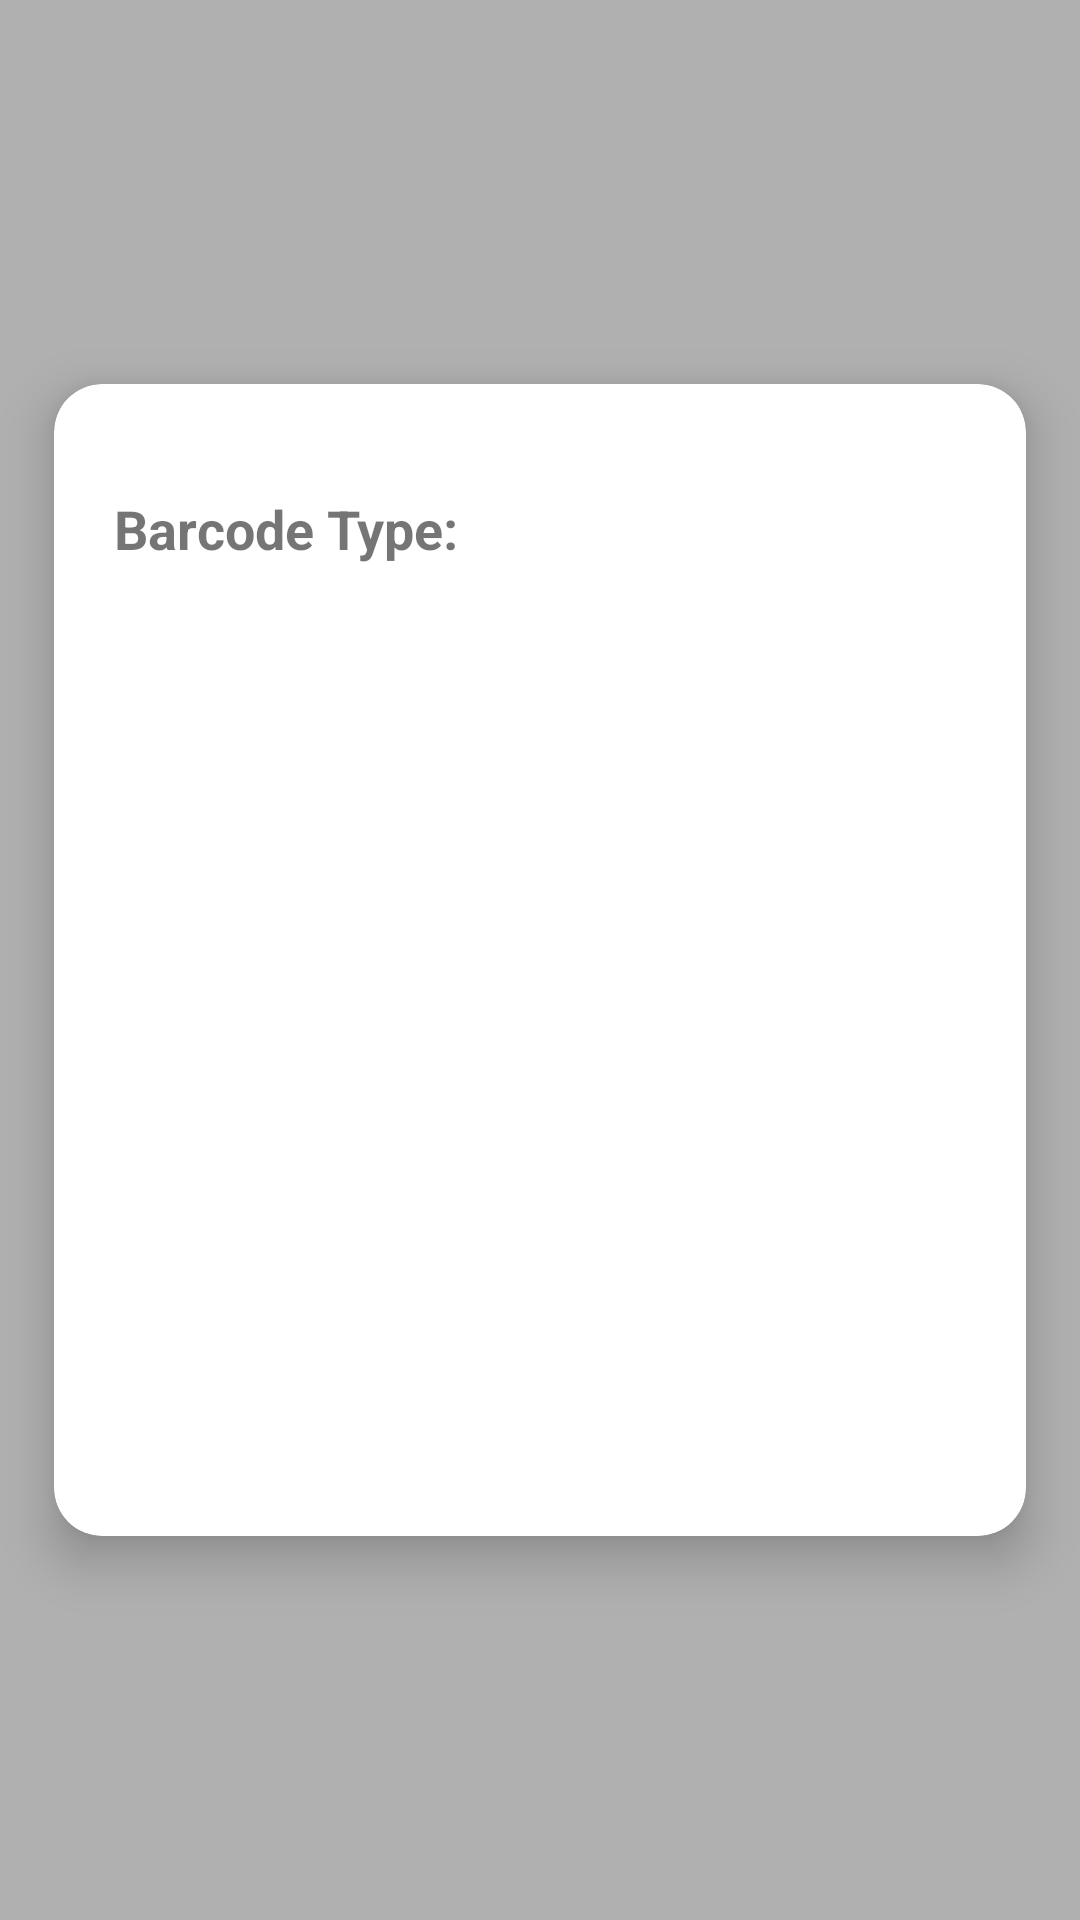

Here is an Android app screen rendered from its layout file. Give the layout XML and the strings, colors and styles it references.
<!-- AndroidManifest.xml: application theme Theme.MLKitSample -->
<!-- res/layout/fragment_show_barcode_data.xml -->
<?xml version="1.0" encoding="utf-8"?>
<androidx.constraintlayout.widget.ConstraintLayout xmlns:android="http://schemas.android.com/apk/res/android"
    xmlns:app="http://schemas.android.com/apk/res-auto"
    xmlns:tools="http://schemas.android.com/tools"
    android:layout_width="match_parent"
    android:layout_height="match_parent"
    android:background="@color/gray"
    tools:context=".ui.ShowBarcodeDataFragment">

    <androidx.cardview.widget.CardView
        android:layout_width="0dp"
        android:layout_height="0dp"
        android:translationZ="8dp"
        app:cardCornerRadius="16dp"
        app:layout_constraintBottom_toBottomOf="parent"
        app:layout_constraintEnd_toEndOf="parent"
        app:layout_constraintHeight_max="wrap"
        app:layout_constraintHeight_percent="0.6"
        app:layout_constraintStart_toStartOf="parent"
        app:layout_constraintTop_toTopOf="parent"
        app:layout_constraintWidth_percent="0.9">

        <androidx.constraintlayout.widget.ConstraintLayout
            android:layout_width="match_parent"
            android:layout_height="wrap_content"
            android:padding="16dp">

            <TextView
                android:id="@+id/tv_index"
                android:layout_width="wrap_content"
                android:layout_height="0dp"
                android:layout_marginTop="16dp"
                android:lines="1"
                android:padding="4dp"
                android:textStyle="bold"
                android:text="@string/barcode_type"
                android:textSize="18sp"
                app:layout_constraintStart_toStartOf="parent"
                app:layout_constraintTop_toTopOf="parent" />

            <TextView
                android:id="@+id/tv_type"
                android:layout_width="0dp"
                android:layout_height="wrap_content"
                android:layout_marginTop="16dp"
                android:ellipsize="end"
                android:gravity="center"
                android:lines="1"
                android:padding="4dp"
                android:textSize="18sp"
                android:textStyle="bold"
                app:layout_constraintEnd_toEndOf="parent"
                app:layout_constraintStart_toEndOf="@id/tv_index"
                app:layout_constraintTop_toTopOf="parent"
                tools:text="something" />

            <TextView
                android:id="@+id/tv_text1_title"
                android:layout_width="wrap_content"
                android:layout_height="wrap_content"
                android:layout_marginTop="16dp"
                android:ellipsize="end"
                android:padding="4dp"
                app:layout_constraintHeight_max="wrap"
                app:layout_constraintStart_toStartOf="parent"
                app:layout_constraintTop_toBottomOf="@id/tv_type"
                app:layout_constraintWidth_percent="0.3"
                tools:text="Title 1" />

            <TextView
                android:id="@+id/tv_text1"
                android:layout_width="0dp"
                android:layout_height="wrap_content"
                android:layout_marginTop="16dp"
                android:padding="4dp"
                app:layout_constraintEnd_toEndOf="parent"
                app:layout_constraintStart_toEndOf="@id/tv_text1_title"
                app:layout_constraintTop_toBottomOf="@id/tv_type" />

            <TextView
                android:id="@+id/tv_text2_title"
                android:layout_width="wrap_content"
                android:layout_height="wrap_content"
                android:layout_marginTop="16dp"
                android:ellipsize="end"
                android:padding="4dp"
                app:layout_constraintHeight_max="wrap"
                app:layout_constraintStart_toStartOf="parent"
                app:layout_constraintTop_toBottomOf="@id/tv_text1"
                app:layout_constraintWidth_percent="0.3"
                tools:text="Title 1" />

            <TextView
                android:id="@+id/tv_text2"
                android:layout_width="0dp"
                android:layout_height="wrap_content"
                android:layout_marginTop="16dp"
                android:padding="4dp"
                app:layout_constraintEnd_toEndOf="parent"
                app:layout_constraintStart_toEndOf="@id/tv_text2_title"
                app:layout_constraintTop_toBottomOf="@id/tv_text1" />

            <TextView
                android:id="@+id/tv_text_sync_title"
                android:layout_width="0dp"
                android:layout_height="wrap_content"
                android:layout_marginTop="16dp"
                android:ellipsize="end"
                android:gravity="center"
                android:padding="4dp"
                app:layout_constraintEnd_toEndOf="parent"
                app:layout_constraintStart_toStartOf="parent"
                app:layout_constraintTop_toBottomOf="@id/tv_text2"
                tools:text="Synced With Server" />

        </androidx.constraintlayout.widget.ConstraintLayout>
    </androidx.cardview.widget.CardView>

</androidx.constraintlayout.widget.ConstraintLayout>
<!-- resources referenced by this layout -->
<resources>
  <color name="gray">#4C000000</color>
  <string name="barcode_type">Barcode Type: </string>
  <style name="Theme.MLKitSample" parent="Theme.AppCompat.Light.DarkActionBar">
          
          <item name="colorPrimary">@color/purple_500</item>
          <item name="colorPrimaryDark">@color/purple_700</item>
          <item name="colorAccent">@color/teal_200</item>
          
      </style>
  <color name="purple_500">#2196F3</color>
  <color name="purple_700">#3F51B5</color>
  <color name="teal_200">#FF03DAC5</color>
</resources>
